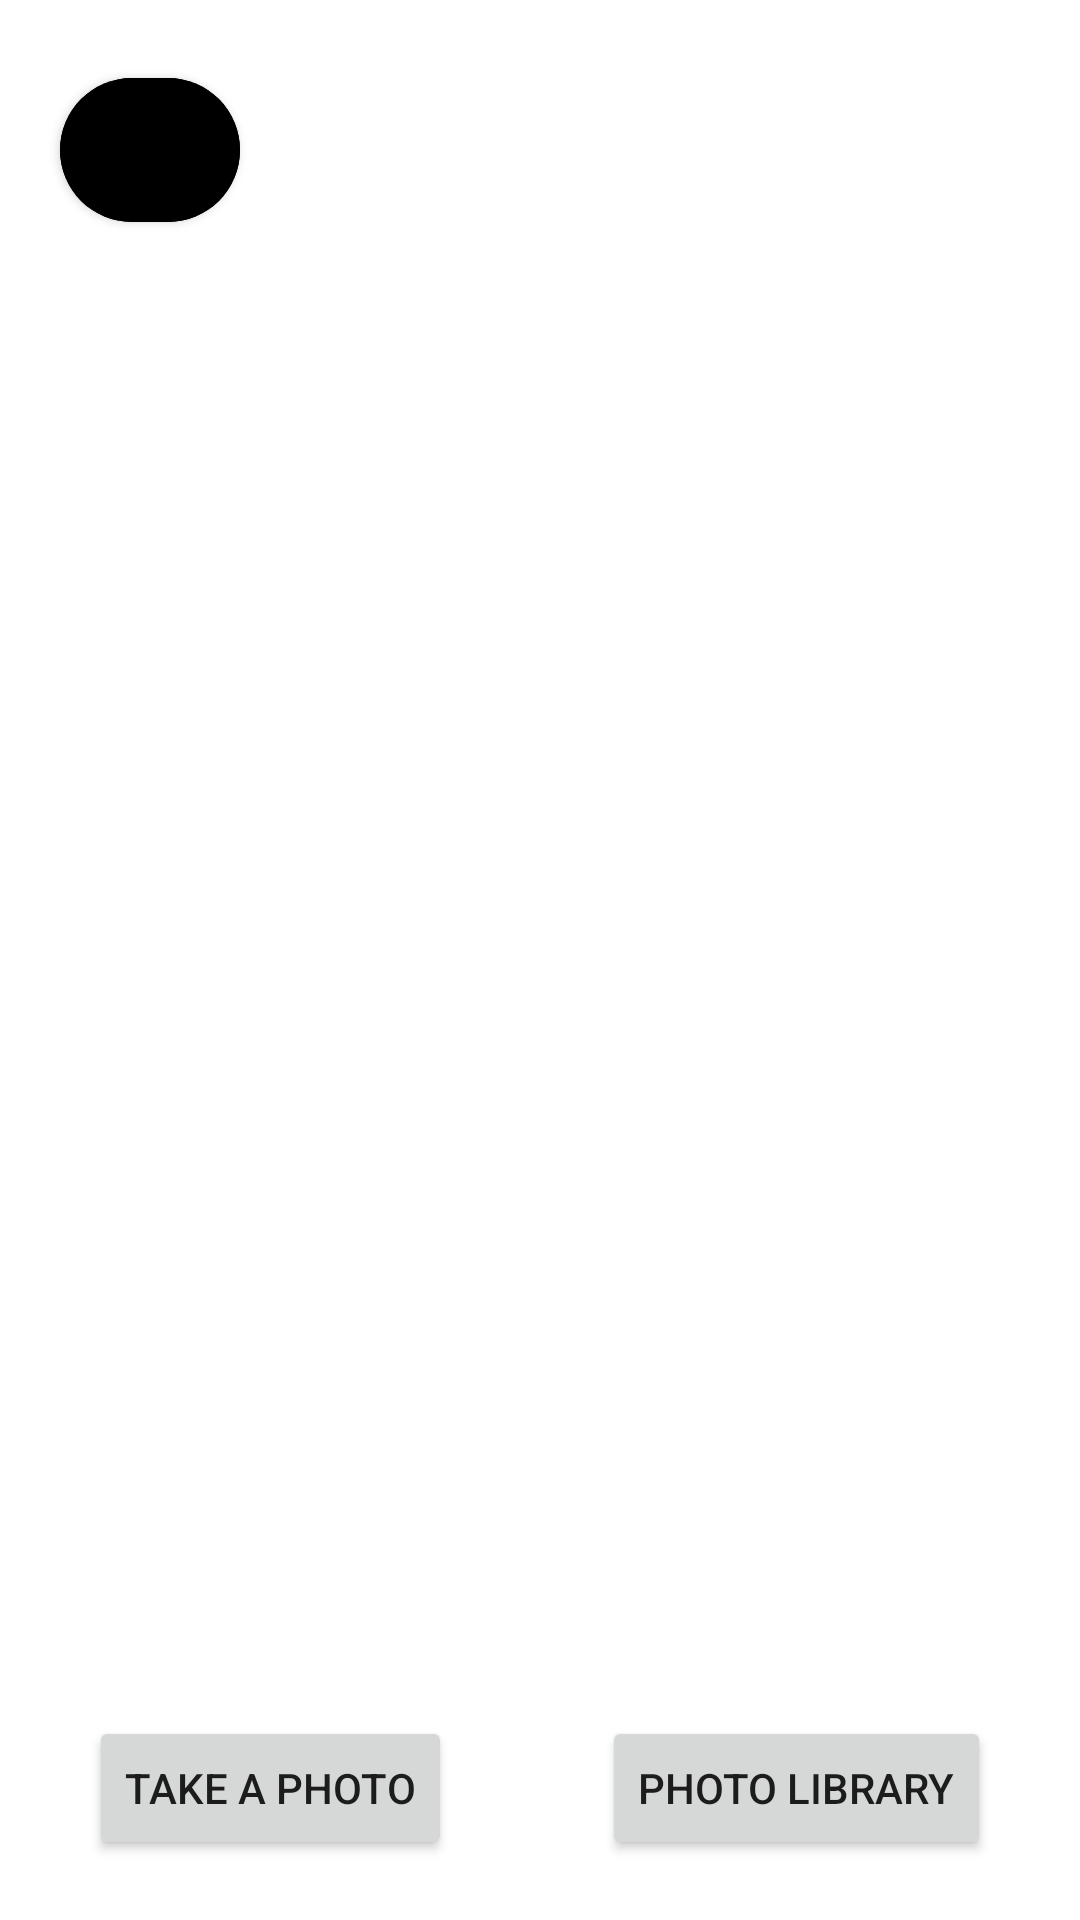

Here is an Android app screen rendered from its layout file. Give the layout XML and the strings, colors and styles it references.
<!-- AndroidManifest.xml: application theme Theme.LPlateApp -->
<!-- res/layout/activity_image.xml -->
<?xml version="1.0" encoding="utf-8"?>
<layout
    xmlns:android="http://schemas.android.com/apk/res/android"
    xmlns:app="http://schemas.android.com/apk/res-auto"
    xmlns:tools="http://schemas.android.com/tools">

    <androidx.constraintlayout.widget.ConstraintLayout
        android:layout_width="match_parent"
        android:layout_height="match_parent">


        <com.google.android.material.button.MaterialButton
            android:id="@+id/back"
            android:layout_width="60dp"
            android:layout_height="60dp"
            android:backgroundTint="#000000"
            app:icon="@drawable/back"
            app:iconSize="40dp"
            app:iconTint="@android:color/white"
            app:cornerRadius="30dp"
            app:layout_constraintStart_toStartOf="parent"
            app:layout_constraintTop_toTopOf="parent"
            android:layout_margin="20dp"
            android:padding="10dp" />

        <ImageView
            android:id="@+id/photo"
            android:layout_width="400dp"
            android:layout_height="400dp"
            app:layout_constraintTop_toTopOf="parent"
            app:layout_constraintStart_toStartOf="parent"
            app:layout_constraintEnd_toEndOf="parent"
            android:layout_marginTop="200dp"
            />
        <TextView
            android:id="@+id/output"
            android:layout_width="wrap_content"
            android:layout_height="wrap_content"
            app:layout_constraintTop_toBottomOf="@id/photo"
            app:layout_constraintStart_toStartOf="parent"
            app:layout_constraintEnd_toEndOf="parent"
            app:layout_constraintBottom_toTopOf="@id/predict"
            android:textSize="30dp"
            />
        <Button
            android:id="@+id/predict"
            android:layout_height="wrap_content"
            android:layout_width="wrap_content"
            android:text="Predict"
            app:layout_constraintTop_toBottomOf="@id/output"
            app:layout_constraintStart_toStartOf="parent"
            app:layout_constraintEnd_toEndOf="parent"
            android:layout_margin="20dp"
            android:visibility="gone"
            />
        <Button
            android:id="@+id/take_photo"
            android:layout_height="wrap_content"
            android:layout_width="wrap_content"
            android:text="Take a photo"
            app:layout_constraintStart_toStartOf="parent"
            app:layout_constraintBottom_toBottomOf="parent"
            app:layout_constraintEnd_toStartOf="@id/photo_library"
            android:layout_margin="20dp"
            />
        <Button
            android:id="@+id/photo_library"
            android:layout_height="wrap_content"
            android:layout_width="wrap_content"
            android:text="Photo Library"
            app:layout_constraintEnd_toEndOf="parent"
            app:layout_constraintBottom_toBottomOf="parent"
            app:layout_constraintStart_toEndOf="@id/take_photo"
            android:layout_margin="20dp"
            />

    </androidx.constraintlayout.widget.ConstraintLayout>
</layout>
<!-- resources referenced by this layout -->
<resources>
  <style name="Theme.LPlateApp" parent="Theme.MaterialComponents.DayNight.DarkActionBar">
          
          <item name="colorPrimary">@color/purple_500</item>
          <item name="colorPrimaryVariant">@color/purple_700</item>
          <item name="colorOnPrimary">@color/white</item>
          
          <item name="colorSecondary">@color/teal_200</item>
          <item name="colorSecondaryVariant">@color/teal_700</item>
          <item name="colorOnSecondary">@color/black</item>
      </style>
  <!-- not gathered from this repository: default colours our renderer supplied (Android Studio template values) -->
  <color name="purple_500">#FF6200EE</color>
  <color name="purple_700">#FF3700B3</color>
  <color name="teal_200">#FF03DAC5</color>
  <color name="teal_700">#FF018786</color>
  <color name="black">#FF000000</color>
  <color name="white">#FFFFFFFF</color>
</resources>
